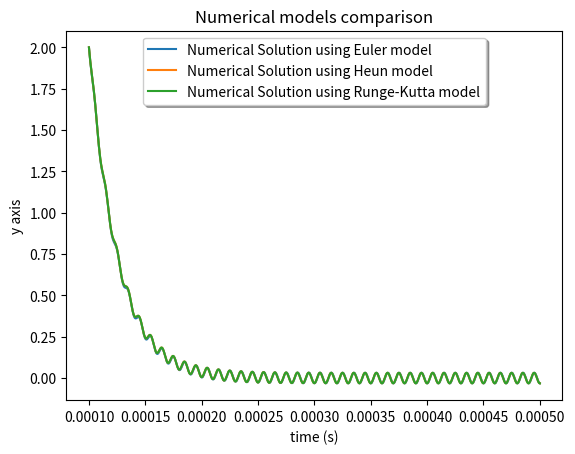

The matplotlib source for this figure:
from dataclasses import dataclass
from typing import Callable
import numpy as np
import matplotlib.pyplot as plt


@dataclass
class Methods:
    function: Callable[[float], float]
    steps: float
    start_time: float
    stop_time: float
    initial_condition: float

    def __post_init__(self) -> None:
        self.interval = (self.stop_time - self.start_time) / self.steps
        self.number_points = self.steps + 1
        self.points = np.linspace(start=self.start_time,
                                  stop=self.stop_time, num=self.number_points)

    def euler_point_equation(self, point, value):
        return value + self.interval * self.function(point, value)

    def euler_method_solver(self) -> list:
        result = np.zeros(self.number_points)

        result[0] = self.initial_condition
        for index_point, point in enumerate(self.points[:-1]):
            result[index_point + 1] = self.euler_point_equation(point, result[index_point])
        return result

    def heun_method_solver(self) -> list:
        result = np.zeros(self.number_points)

        result[0] = self.initial_condition
        for index_point, point in enumerate(self.points[:-1]):
            euler_result = self.euler_point_equation(point, result[index_point])
            result[index_point + 1] = result[index_point] + self.interval / 2 * (self.function(point, result[index_point]) + self.function(self.points[index_point + 1], euler_result))
        return result

    def runge_kutta_method_solver(self) -> list:
        result = np.zeros(self.number_points)

        result[0] = self.initial_condition
        for index_point, point in enumerate(self.points[:-1]):
            m1 = self.function(point, result[index_point])
            m2 = self.function(point + self.interval / 2, result[index_point] + self.interval * m1 / 2)
            m3 = self.function(point + self.interval / 2, result[index_point] + self.interval * m2 / 2)
            m4 = self.function(point + self.interval, result[index_point] + self.interval * m3)

            result[index_point + 1] = result[index_point] + self.interval / 6 * (m1 + 2 * m2 + 2 * m3 + m4)
        return result

    def plotter(self, results):
        fig, ax = plt.subplots()

        plt.title('Numerical models comparison')
        plt.xlabel('time (s)')
        plt.ylabel('y axis')

        for model, result in results.items():
            if len(result) > 0:
                ax.plot(self.points, result,
                        label=f'Numerical Solution using {model} model')

        ax.legend(loc='upper center', shadow=True, fontsize='medium')
        plt.show()


if __name__ == "__main__":
    def function(amplitude, resistance, frequency, inductance):
        return lambda point, y: (amplitude * np.sin(2 * np.pi * frequency * point) - y * resistance) / inductance

    methods = Methods(function=function(amplitude=1,
                                        resistance=2,
                                        frequency=100000,
                                        inductance=50e-6),
                      steps=1000,
                      start_time=0.0001,
                      stop_time=0.0005,
                      initial_condition=2)

    results_dictionary = {}

    results_dictionary.setdefault('Euler', methods.euler_method_solver())
    results_dictionary.setdefault('Heun', methods.heun_method_solver())
    results_dictionary.setdefault('Runge-Kutta', methods.runge_kutta_method_solver())

    methods.plotter(results_dictionary)
